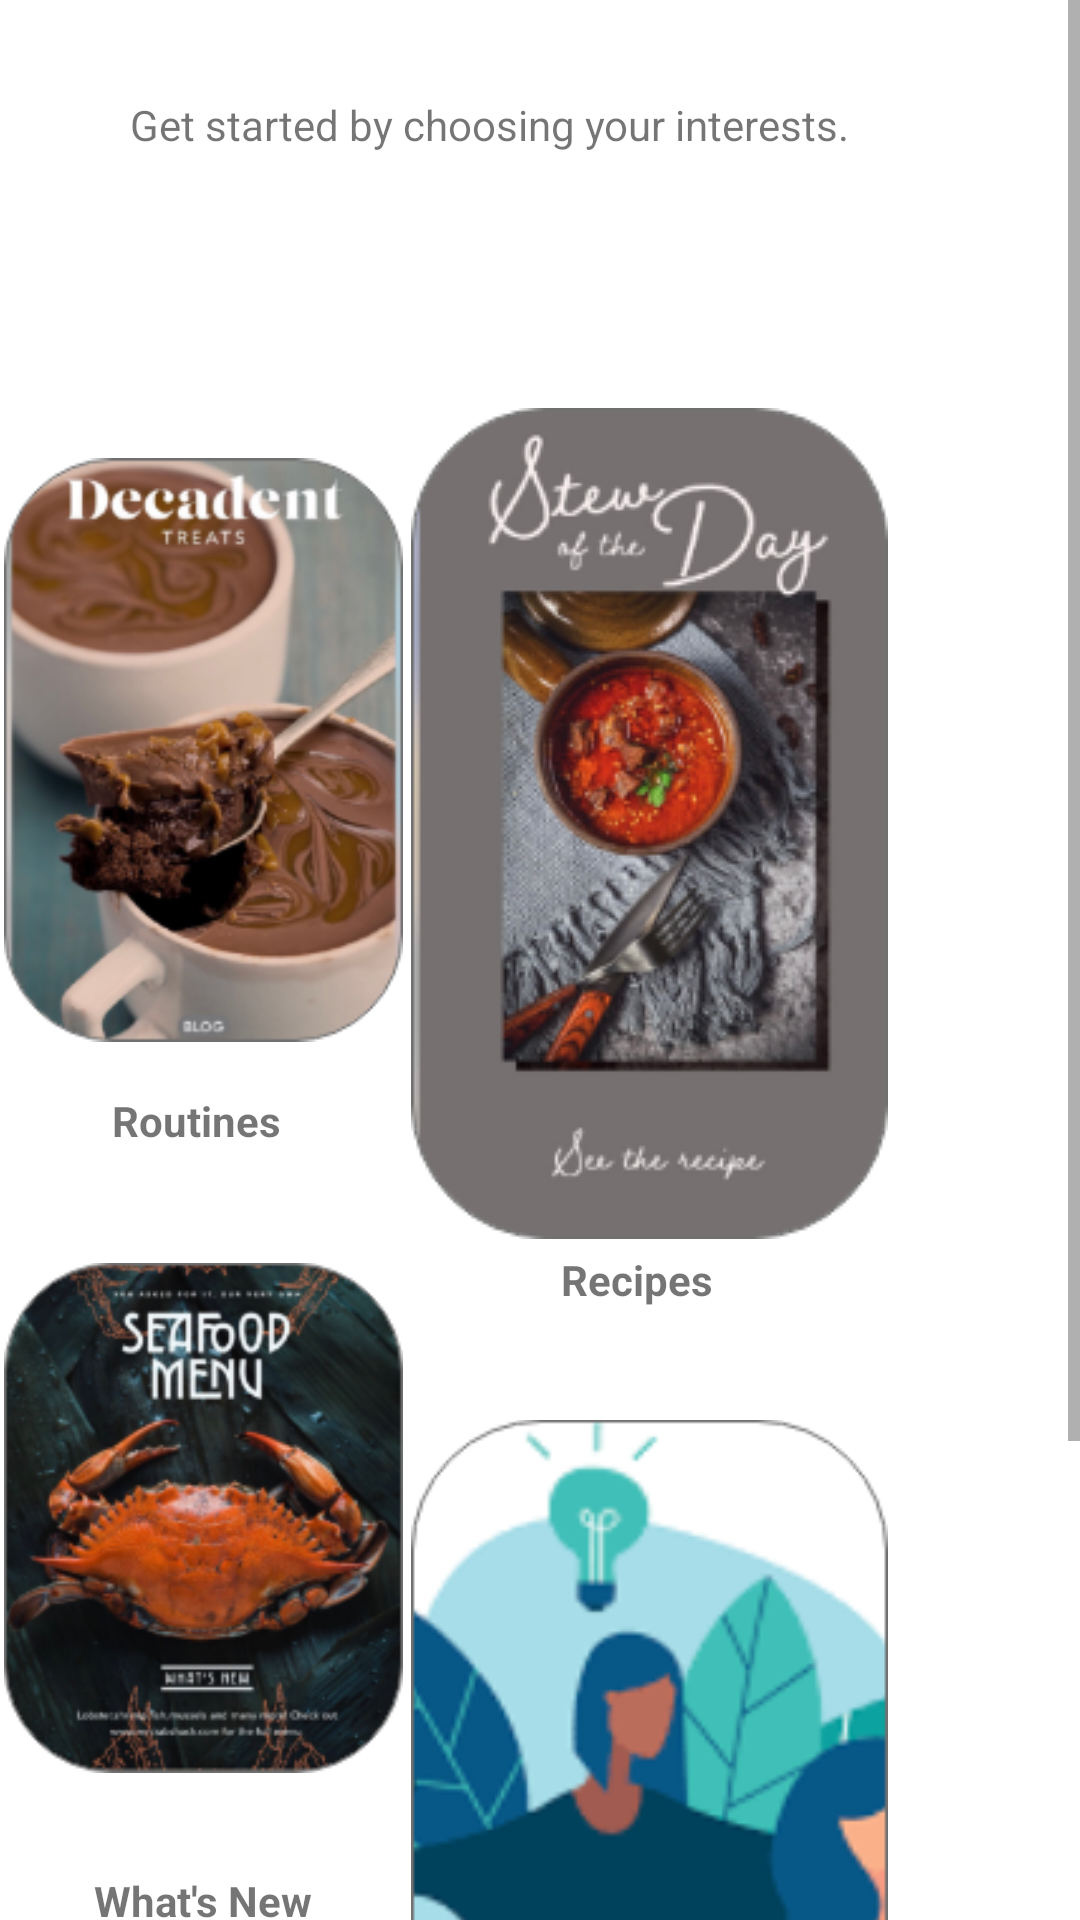

Reconstruct the res/layout file that produces this screen, plus the resources it refers to.
<!-- AndroidManifest.xml: application theme Theme.Life -->
<!-- res/layout/fragment_select_category.xml -->
<?xml version="1.0" encoding="utf-8"?>
<ScrollView android:layout_width="match_parent"
    android:layout_height="match_parent"
    android:id="@+id/scroll"
    xmlns:android="http://schemas.android.com/apk/res/android"
    xmlns:tools="http://schemas.android.com/tools"
    android:orientation="vertical"
    xmlns:app="http://schemas.android.com/apk/res-auto"
    >

    <androidx.constraintlayout.widget.ConstraintLayout
        xmlns:android="http://schemas.android.com/apk/res/android"
        xmlns:app="http://schemas.android.com/apk/res-auto"
        android:layout_width="match_parent"
        android:layout_height="match_parent"
        tools:context=".select.SelectCategory"
        >




        <TextView
            android:id="@+id/textView3"
            android:layout_width="280dp"
            android:layout_height="24dp"
            android:layout_marginTop="32dp"
            android:text="Get started by choosing your interests."
            android:textAlignment="center"
            android:textAllCaps="false"
            app:layout_constraintEnd_toEndOf="parent"
            app:layout_constraintHorizontal_bias="0.286"
            app:layout_constraintStart_toStartOf="parent"
            app:layout_constraintTop_toTopOf="parent" />

        <ImageView
            android:id="@+id/Recipes"
            android:layout_width="159dp"
            android:layout_height="277dp"
            android:layout_marginTop="80dp"
            android:layout_marginEnd="64dp"
            android:background="@drawable/roundstyle"
            app:layout_constraintEnd_toEndOf="parent"
            app:layout_constraintTop_toBottomOf="@+id/textView3"
            app:srcCompat="@drawable/roundrecipe" />

        <ImageView
            android:id="@+id/imageView7"
            android:layout_width="wrap_content"
            android:layout_height="wrap_content"
            android:layout_marginTop="8dp"
            app:layout_constraintEnd_toEndOf="@+id/textView6"
            app:layout_constraintHorizontal_bias="0.494"
            app:layout_constraintStart_toStartOf="@+id/textView6"
            app:layout_constraintTop_toBottomOf="@+id/textView6"
            app:srcCompat="@drawable/roundkale" />

        <TextView
            android:id="@+id/textView5"
            android:layout_width="wrap_content"
            android:layout_height="wrap_content"
            android:layout_marginTop="4dp"
            android:text="Recipes"
            android:textAlignment="center"
            android:textAllCaps="false"
            android:textStyle="bold"
            app:layout_constraintEnd_toEndOf="@+id/Recipes"
            app:layout_constraintHorizontal_bias="0.462"
            app:layout_constraintStart_toStartOf="@+id/Recipes"
            app:layout_constraintTop_toBottomOf="@+id/Recipes" />

        <TextView
            android:id="@+id/textView4"
            android:layout_width="60dp"
            android:layout_height="19dp"
            android:layout_marginTop="4dp"
            android:text="Routines"
            android:textAlignment="center"
            android:textAllCaps="false"
            android:textStyle="bold"
            app:layout_constraintEnd_toEndOf="@+id/Routines"
            app:layout_constraintHorizontal_bias="0.465"
            app:layout_constraintStart_toStartOf="@+id/Routines"
            app:layout_constraintTop_toBottomOf="@+id/Routines" />

        <ImageView
            android:id="@+id/Routines"
            android:layout_width="133dp"
            android:layout_height="220dp"
            app:layout_constraintBottom_toBottomOf="parent"
            app:layout_constraintEnd_toStartOf="@+id/Recipes"
            app:layout_constraintHorizontal_bias="0.335"
            app:layout_constraintStart_toStartOf="parent"
            app:layout_constraintTop_toTopOf="parent"
            app:layout_constraintVertical_bias="0.221"
            app:srcCompat="@drawable/roundproductivity" />

        <ImageView
            android:id="@+id/Mindfulness"
            android:layout_width="159dp"
            android:layout_height="277dp"
            android:layout_marginTop="56dp"
            android:layout_marginEnd="64dp"
            app:layout_constraintEnd_toEndOf="parent"
            app:layout_constraintTop_toBottomOf="@+id/Recipes"
            app:srcCompat="@drawable/roundmindfulness" />

        <TextView
            android:id="@+id/textView7"
            android:layout_width="wrap_content"
            android:layout_height="wrap_content"
            android:layout_marginTop="8dp"
            android:text="Mindfulness"
            android:textAlignment="center"
            android:textAllCaps="false"
            android:textStyle="bold"
            app:layout_constraintEnd_toEndOf="@+id/Mindfulness"
            app:layout_constraintHorizontal_bias="0.437"
            app:layout_constraintStart_toStartOf="@+id/Mindfulness"
            app:layout_constraintTop_toBottomOf="@+id/Mindfulness" />

        <TextView
            android:id="@+id/textView6"
            android:layout_width="wrap_content"
            android:layout_height="wrap_content"
            android:layout_marginTop="8dp"
            android:text="What's New"
            android:textAlignment="center"
            android:textAllCaps="false"
            android:textStyle="bold"
            app:layout_constraintEnd_toEndOf="@+id/Whatsnew"
            app:layout_constraintStart_toStartOf="@+id/Whatsnew"
            app:layout_constraintTop_toBottomOf="@+id/Whatsnew" />

        <ImageView
            android:id="@+id/Whatsnew"
            android:layout_width="133dp"
            android:layout_height="220dp"
            android:layout_marginTop="36dp"
            app:layout_constraintEnd_toStartOf="@+id/Mindfulness"
            app:layout_constraintHorizontal_bias="0.335"
            app:layout_constraintStart_toStartOf="parent"
            app:layout_constraintTop_toBottomOf="@+id/Routines"
            app:srcCompat="@drawable/roundwhatsnew" />

        <TextView
            android:id="@+id/pick5"

            android:layout_width="wrap_content"
            android:layout_height="wrap_content"
            android:layout_marginStart="56dp"
            android:layout_marginTop="32dp"
            android:layout_marginEnd="24dp"
            android:text="@string/pickfive"
            app:layout_constraintEnd_toEndOf="parent"
            app:layout_constraintStart_toEndOf="@+id/textView3"
            app:layout_constraintTop_toTopOf="parent" />

        <Button
            android:id="@+id/btn_continue"
            android:background="@drawable/roundstyle"
            android:layout_width="349dp"
            android:layout_height="41dp"
            android:layout_marginStart="206dp"
            android:layout_marginEnd="195dp"
            android:layout_marginBottom="25dp"
            android:text="Continue"
            app:layout_constraintBottom_toBottomOf="parent"
            app:layout_constraintEnd_toEndOf="parent"
            app:layout_constraintStart_toStartOf="parent" />

        



    </androidx.constraintlayout.widget.ConstraintLayout>





</ScrollView>
<!-- resources referenced by this layout -->
<resources>
  <!-- drawable roundkale: png bitmap (drawable-v24, 43780 bytes) -->
  <!-- drawable roundmindfulness: png bitmap (drawable-v24, 35370 bytes) -->
  <!-- drawable roundproductivity: png bitmap (drawable-v24, 71861 bytes) -->
  <!-- drawable roundrecipe: png bitmap (drawable-v24, 58870 bytes) -->
  <!-- drawable roundwhatsnew: png bitmap (drawable-v24, 73484 bytes) -->
  <string name="pickfive"> <b> <u>Pick atleast 5</u></b> </string>
  <style name="Theme.Life" parent="Theme.MaterialComponents.DayNight.NoActionBar">
          
          <item name="colorPrimary">@color/purple_500</item>
          <item name="colorPrimaryVariant">@color/purple_700</item>
          <item name="colorOnPrimary">@color/white</item>
          
          <item name="colorSecondary">@color/teal_200</item>
          <item name="colorSecondaryVariant">@color/teal_700</item>
          <item name="colorOnSecondary">@color/black</item>
          
          <item name="android:statusBarColor" tools:targetApi="l">?attr/colorPrimaryVariant</item>
          
      </style>
  <!-- not gathered from this repository: default colours our renderer supplied (Android Studio template values) -->
  <color name="purple_500">#FF6200EE</color>
  <color name="purple_700">#FF3700B3</color>
  <color name="teal_200">#FF03DAC5</color>
  <color name="teal_700">#FF018786</color>
  <color name="black">#FF000000</color>
  <color name="white">#FFFFFFFF</color>
</resources>
